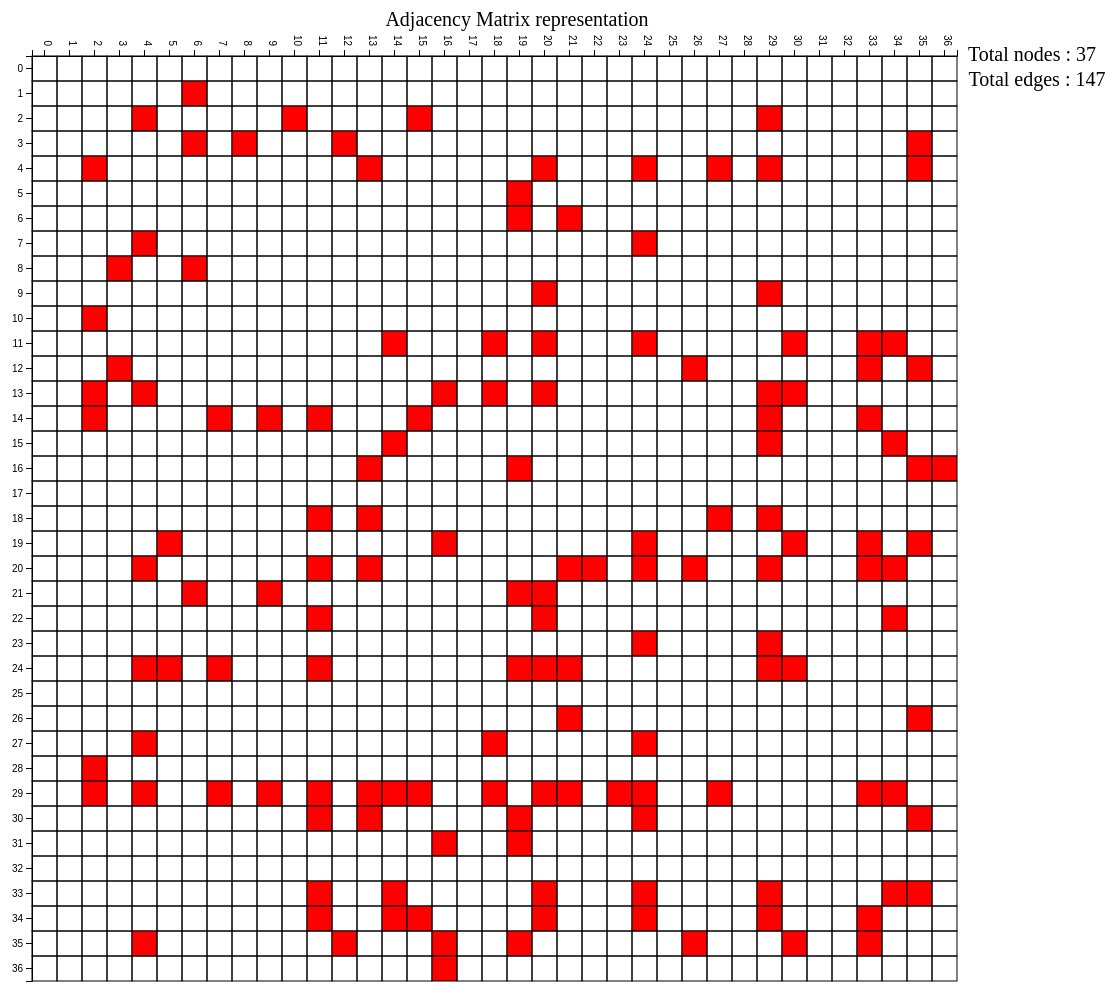
D3 v4 page, settled after 480 driven frames (8 s of simulated time); the page loaded 1 data file(s).


// ── AdjMat.js
function adjacency() {

    var svg = d3.select("svg"),
        margin = {top: 100, right: 80, bottom: 30, left: 50},
        width = svg.attr("width") - margin.left - margin.right,
        height = svg.attr("height") - margin.top - margin.bottom;
    d3.json("soc.json", function(error, graph) {

        var nodes = graph.nodes;
        var links = graph.links;
        createAdjacencyMatrix(nodes, links);

        function createAdjacencyMatrix(nodes,edges) {
            var edgeHash = {};
            for (x in edges) {
                var id = edges[x].source + "-" + edges[x].target;
                edgeHash[id] = edges[x];
            }
            matrix = [];
            //create all possible edges
            for (a in nodes) {
                for (b in nodes) {
                    var grid = {id: nodes[a].name + "-" + nodes[b].name, x: b, y: a, weight: 0};
                    if (edgeHash[grid.id]) {
                        grid.weight = edgeHash[grid.id].weight;
                    }
                    matrix.push(grid);
                }
            }
            console.log("Edges : ",edges)
            console.log("Edges : ",edgeHash)
            console.log("Matrix : ",matrix)

            // Heading
            svg.append("text")
                .attr("x", width/2)
                .attr("y", 20)
                .attr("text-anchor", "middle")
                .style("font-size", "20px")
                .text("Adjacency Matrix representation");

            //Total number of nodes in the graph
            var totalNodes = nodes.length;

            svg.append("text")
                .attr("x", width-20)
                .attr("y", 55)
                .attr("text-anchor", "middle")
                .style("font-size", "20px")
                .text("Total nodes : "+totalNodes);

            //Total number of edges in the graph
            var totalEdges = links.length;

            svg.append("text")
                .attr("x", width-15)
                .attr("y", 80)
                .attr("text-anchor", "middle")
                .style("font-size", "20px")
                .text("Total edges : "+totalEdges);

            d3.select("svg")
                .append("g")
                .attr("transform", "translate(50,50)")
                .attr("id", "adjacencyG")
                .selectAll("rect")
                .data(matrix)
                .enter()
                .append("rect")
                .attr("width", 25)
                .attr("height", 25)
                .attr("x", function (d) {return d.x * 25})
                .attr("y", function (d) {return d.y * 25})
                .style("stroke", "black")
                .style("stroke-width", "1px")
                .style("fill", "red")
                .style("fill-opacity", function (d) {return d.weight * .2})
                .on("mouseover", gridOver)

            var scaleSize = nodes.length * 25;
            var yScale = d3.scaleBand()
                .domain(nodes.map(function (el) {
                    return el.name
                }))
                .rangeRound([0,scaleSize],1);

            var xScale = d3.scaleBand()
                .domain(nodes.map(function (el) {
                    return el.name
                }))
                .rangeRound([0,scaleSize],1);

            var xAxis = d3.axisTop()
                .scale(xScale);

            var yAxis = d3.axisLeft()
                .scale(yScale);

            d3.select("#adjacencyG").append("g").call(xAxis).selectAll("text").style("text-anchor", "end").attr("transform", "translate(-10,-10) rotate(90)");
            d3.select("#adjacencyG").append("g").call(yAxis);

            function gridOver(d,i) {
                d3.selectAll("rect").style("stroke-width", function (p) {return p.x == d.x || p.y == d.y ? "3px" : "1px"})
            }

        }

    });
}
adjacency();

### data: soc.json
{
 "nodes": [
  {
   "name": 0
  },
  {
   "name": 1
  },
  {
   "name": 2
  },
  {
   "name": 3
  },
  {
   "name": 4
  },
  {
   "name": 5
  },
  {
   "name": 6
  },
  {
   "name": 7
  },
  "... 29 more items"
 ],
 "links": [
  {
   "source": 10,
   "target": 2,
   "value": 1
  },
  {
   "source": 28,
   "target": 2,
   "value": 1
  },
  {
   "source": 2,
   "target": 10,
   "value": 1
  },
  {
   "source": 2,
   "target": 4,
   "value": 1
  },
  {
   "source": 2,
   "target": 29,
   "value": 1
  },
  {
   "source": 2,
   "target": 15,
   "value": 1
  },
  {
   "source": 23,
   "target": 24,
   "value": 1
  },
  {
   "source": 23,
   "target": 29,
   "value": 1
  },
  "... 139 more items"
 ]
}